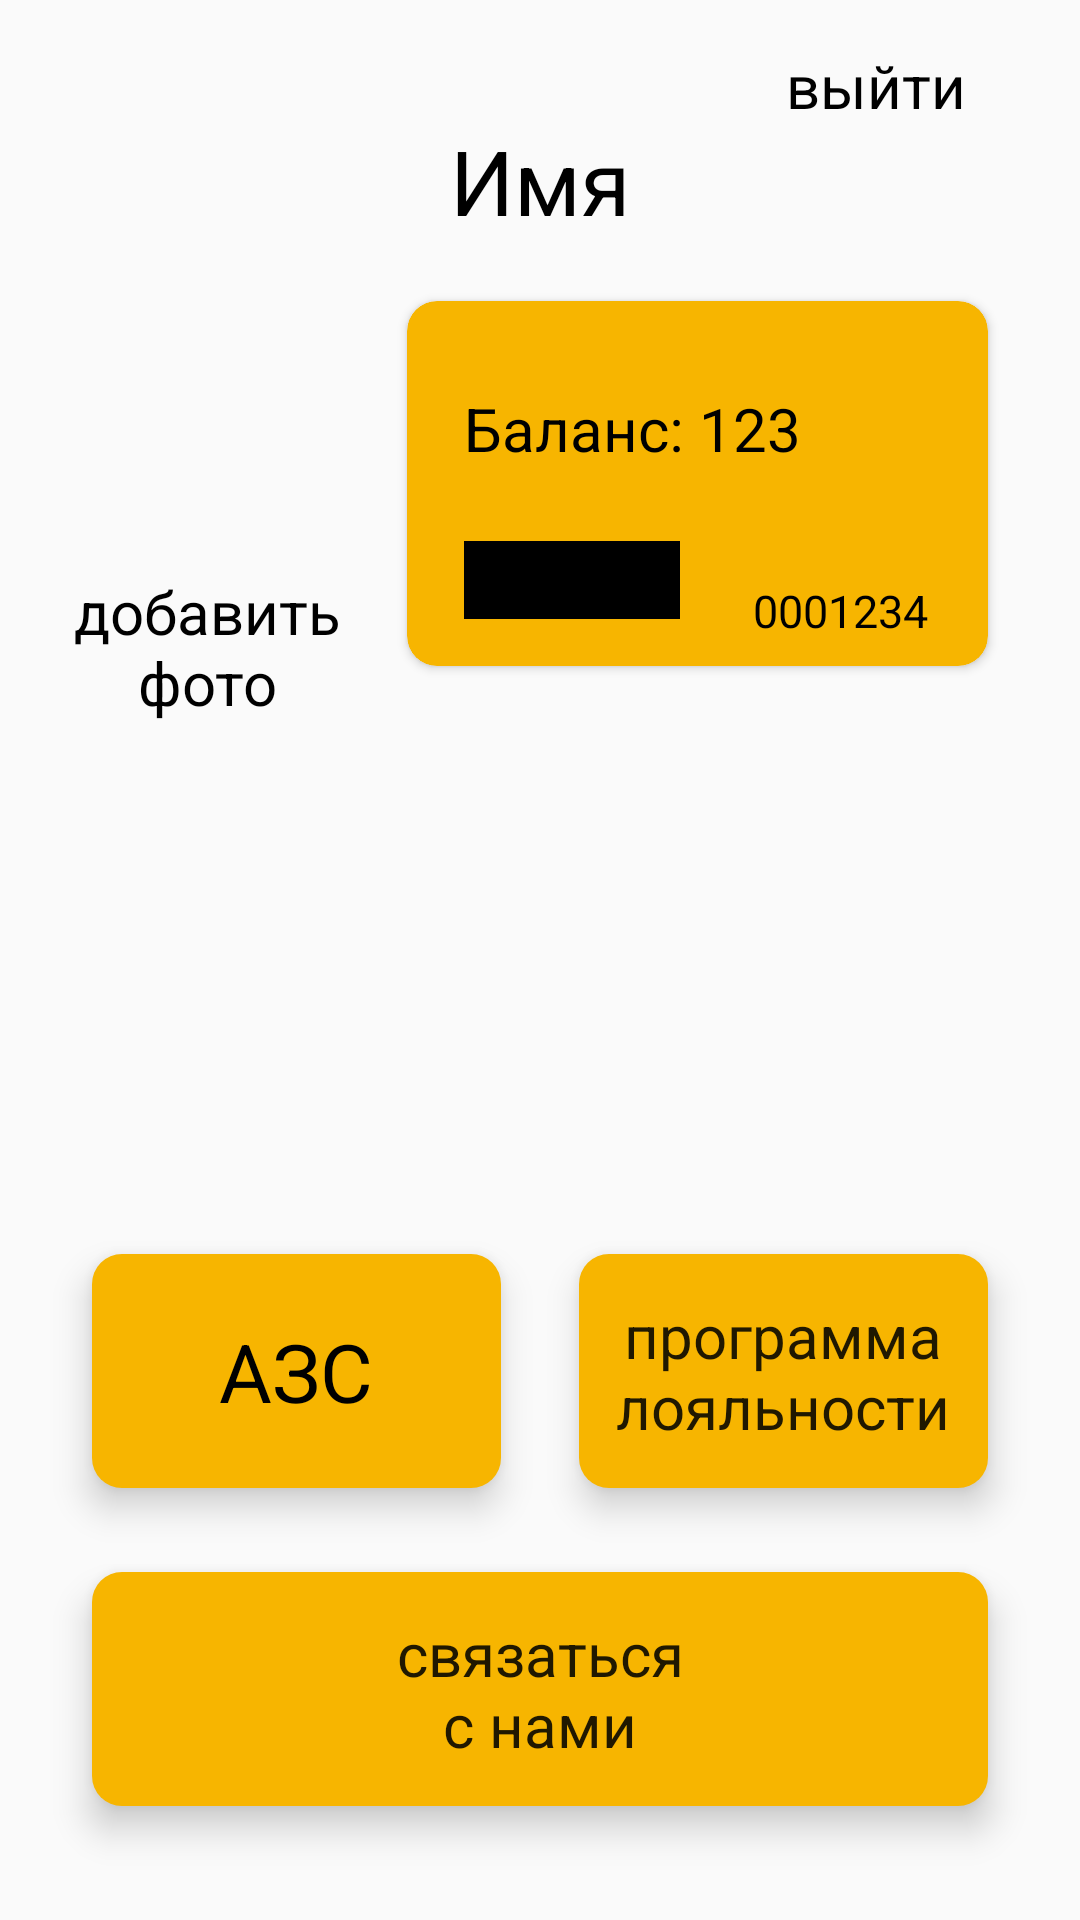

Write the Android layout XML for this screen, with the resource values it uses.
<!-- AndroidManifest.xml: application theme AppTheme -->
<!-- res/layout/fragment_profile.xml -->
<?xml version="1.0" encoding="utf-8"?>
<androidx.core.widget.NestedScrollView
    xmlns:android="http://schemas.android.com/apk/res/android"
    xmlns:app="http://schemas.android.com/apk/res-auto"
    android:layout_height="match_parent"
    android:layout_width="match_parent"
    android:fillViewport="true">

    <androidx.constraintlayout.widget.ConstraintLayout
        android:id="@+id/fragment_registration"
        android:layout_width="match_parent"
        android:layout_height="match_parent">

        <TextView
            android:id="@+id/profile_name"
            style="@style/UsualText"
            android:layout_width="0dp"
            android:layout_height="wrap_content"
            android:layout_marginTop="40dp"
            android:text="@string/name"
            android:gravity="center"
            android:layout_marginStart="16dp"
            android:layout_marginEnd="16dp"
            app:layout_constraintEnd_toEndOf="parent"
            app:layout_constraintStart_toStartOf="parent"
            app:layout_constraintTop_toTopOf="parent" />

        <TextView
            android:id="@+id/logout"
            style="@style/HelpText"
            android:layout_width="wrap_content"
            android:layout_height="wrap_content"
            android:layout_marginTop="5dp"
            android:layout_marginEnd="28dp"
            android:padding="10dp"
            android:text="@string/logout"
            app:layout_constraintEnd_toEndOf="parent"
            app:layout_constraintTop_toTopOf="parent" />

        <ImageView
            android:id="@+id/photo"
            android:layout_width="77dp"
            android:layout_height="77dp"
            android:layout_marginTop="20dp"
            android:contentDescription="@string/add_photo"
            android:scaleType="centerCrop"
            app:layout_constraintEnd_toStartOf="@+id/card"
            app:layout_constraintStart_toStartOf="parent"
            app:layout_constraintTop_toBottomOf="@+id/profile_name"
            app:layout_constraintHorizontal_chainStyle="packed"/>

        <TextView
            android:id="@+id/add_photo"
            style="@style/HelpText"
            android:layout_width="95dp"
            android:layout_height="wrap_content"
            android:layout_marginTop="13dp"
            android:gravity="center"
            android:text="@string/add_photo"
            app:layout_constraintEnd_toEndOf="@+id/photo"
            app:layout_constraintStart_toStartOf="@+id/photo"
            app:layout_constraintTop_toBottomOf="@+id/photo" />

        <androidx.cardview.widget.CardView
            android:id="@+id/card"
            android:layout_width="193.5dp"
            android:layout_height="121.5dp"
            android:layout_marginStart="28dp"
            android:layout_marginBottom="20dp"
            app:cardBackgroundColor="@color/colorPrimary"
            app:cardCornerRadius="10dp"
            app:layout_constraintStart_toEndOf="@+id/photo"
            app:layout_constraintTop_toTopOf="@+id/photo"
            app:layout_constraintEnd_toEndOf="parent">

            <TextView
                android:id="@+id/score"
                style="@style/HelpText"
                android:layout_width="wrap_content"
                android:layout_height="wrap_content"
                android:layout_marginStart="19dp"
                android:layout_marginTop="29dp"
                android:text="@string/score" />

            <View
                android:id="@+id/code"
                android:layout_width="72dp"
                android:layout_height="26dp"
                android:layout_marginStart="19dp"
                android:layout_marginTop="80dp"
                android:background="@color/colorBlack"/>

            <TextView
                android:id="@+id/id"
                style="@style/CardNumber"
                android:layout_width="97dp"
                android:layout_height="wrap_content"
                android:layout_marginStart="96dp"
                android:layout_marginTop="93dp"
                android:gravity="center"
                android:text="@string/card_number" />
        </androidx.cardview.widget.CardView>

        <Button
            android:id="@+id/azs"
            style="@style/Button"
            android:layout_width="0dp"
            android:layout_height="wrap_content"
            android:minHeight="78dp"
            android:layout_marginTop="32dp"
            android:layout_marginBottom="28dp"
            android:gravity="center"
            android:text="@string/azs"
            android:textColor="@color/colorBlack"
            android:textSize="27sp"
            app:layout_constraintBottom_toTopOf="@+id/communicate_with_us"
            app:layout_constraintEnd_toStartOf="@+id/program"
            app:layout_constraintStart_toStartOf="@id/photo"
            app:layout_constraintTop_toBottomOf="@+id/add_photo"
            app:layout_constraintHorizontal_chainStyle="packed"
            app:layout_constraintVertical_bias="1" />

        <Button
            android:id="@+id/program"
            style="@style/Button"
            android:layout_width="0dp"
            android:layout_height="wrap_content"
            android:minHeight="78dp"
            android:layout_marginStart="26dp"
            android:gravity="center"
            android:text="@string/program_loyality"
            android:textSize="20sp"
            app:layout_constraintBottom_toBottomOf="@id/azs"
            app:layout_constraintEnd_toEndOf="@id/card"
            app:layout_constraintStart_toEndOf="@+id/azs"/>

        <Button
            android:id="@+id/communicate_with_us"
            style="@style/Button"
            android:layout_width="0dp"
            android:layout_height="78dp"
            android:background="@drawable/button"
            android:gravity="center"
            android:text="@string/communicate_with_us"
            android:textSize="20sp"
            android:layout_marginBottom="38dp"
            app:layout_constraintBottom_toBottomOf="parent"
            app:layout_constraintStart_toStartOf="@+id/azs"
            app:layout_constraintEnd_toEndOf="@+id/program"
            app:layout_constraintVertical_chainStyle="packed" />

    </androidx.constraintlayout.widget.ConstraintLayout>
</androidx.core.widget.NestedScrollView>
<!-- resources referenced by this layout -->
<resources>
  <color name="colorBlack">#000000</color>
  <color name="colorPrimary">#F7B500</color>
  <!-- drawable button (drawable) -->
  <?xml version="1.0" encoding="utf-8"?>
  <layer-list xmlns:android="http://schemas.android.com/apk/res/android">
      <item>
          <shape
              android:shape="rectangle">
              <solid
                  android:color="#F7B500" />
              <corners
                  android:radius="10dp" />
          </shape>
      </item>
  </layer-list>
  <string name="add_photo">добавить фото</string>
  <string name="azs">АЗС</string>
  <string name="card_number">0001234</string>
  <string name="communicate_with_us">связаться\nс нами</string>
  <string name="logout">выйти</string>
  <string name="name">Имя</string>
  <string name="program_loyality">программа\nлояльности</string>
  <string name="score">Баланс: 123</string>
  <style name="Button" parent="AppTheme">
          
          <item name="android:background">@drawable/button</item>
          <item name="android:elevation">7dp</item>
          <item name="android:stateListAnimator">@animator/animator_button</item>
      </style>
  <style name="CardNumber" parent="AppTheme">
          
          <item name="android:layout_width">0dp</item>
          <item name="android:layout_height">wrap_content</item>
          <item name="android:textColor">@color/colorBlack</item>
          <item name="android:textSize">15sp</item>
      </style>
  <style name="HelpText" parent="AppTheme">
          
          <item name="android:layout_width">0dp</item>
          <item name="android:layout_height">wrap_content</item>
          <item name="android:textColor">@color/colorBlack</item>
          <item name="android:textSize">20sp</item>
      </style>
  <style name="UsualText" parent="AppTheme">
          
          <item name="android:layout_width">0dp</item>
          <item name="android:layout_height">wrap_content</item>
          <item name="android:textColor">@color/colorBlack</item>
          <item name="android:textSize">30sp</item>
      </style>
  <style name="AppTheme" parent="Theme.AppCompat.Light.NoActionBar">
          
          <item name="colorPrimary">@color/colorPrimary</item>
          <item name="colorPrimaryDark">@color/colorPrimaryDark</item>
          <item name="colorAccent">@color/colorAccent</item>
          <item name="fontFamily">@font/muller</item>
      </style>
  <color name="colorPrimaryDark">#C59100</color>
  <color name="colorAccent">#D81B60</color>
</resources>
